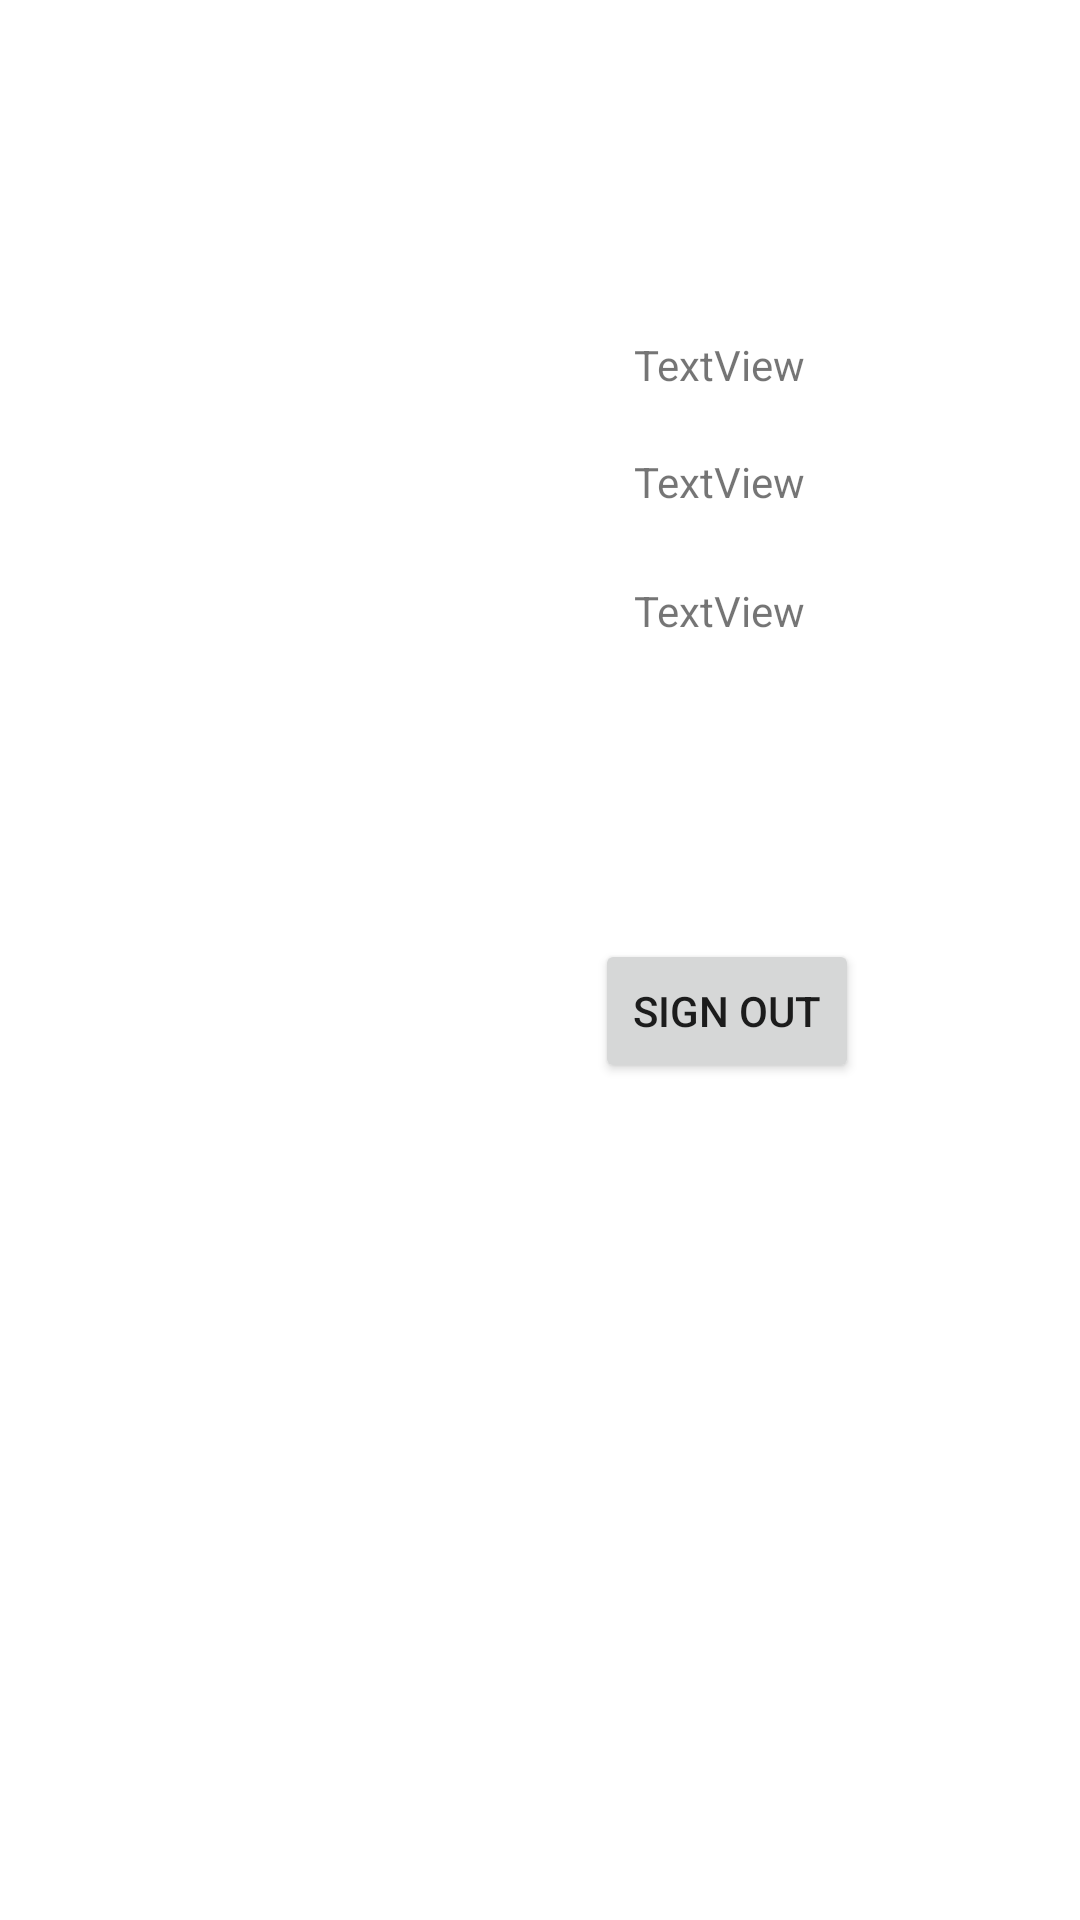

This screen was rendered from an Android layout file. Write that file and the resources it references.
<!-- AndroidManifest.xml: application theme Theme.DNLan1 -->
<!-- res/layout/activity_main2.xml -->
<?xml version="1.0" encoding="utf-8"?>
<androidx.constraintlayout.widget.ConstraintLayout xmlns:android="http://schemas.android.com/apk/res/android"
    xmlns:app="http://schemas.android.com/apk/res-auto"
    xmlns:tools="http://schemas.android.com/tools"
    android:layout_width="match_parent"
    android:layout_height="match_parent"
    tools:context=".MainActivity2">

    <ImageView
        android:id="@+id/imageView"
        android:layout_width="wrap_content"
        android:layout_height="wrap_content"
        android:layout_marginTop="92dp"
        app:layout_constraintEnd_toEndOf="parent"
        app:layout_constraintHorizontal_bias="0.498"
        app:layout_constraintStart_toStartOf="parent"
        app:layout_constraintTop_toTopOf="parent"
        tools:srcCompat="@tools:sample/avatars" />

    <TextView
        android:id="@+id/textView"
        android:layout_width="wrap_content"
        android:layout_height="wrap_content"
        android:layout_marginStart="32dp"
        android:layout_marginTop="20dp"
        android:text="TextView"
        app:layout_constraintStart_toStartOf="@+id/imageView"
        app:layout_constraintTop_toBottomOf="@+id/imageView" />

    <TextView
        android:id="@+id/textView2"
        android:layout_width="wrap_content"
        android:layout_height="wrap_content"
        android:layout_marginTop="20dp"
        android:text="TextView"
        app:layout_constraintStart_toStartOf="@+id/textView"
        app:layout_constraintTop_toBottomOf="@+id/textView" />

    <TextView
        android:id="@+id/textView3"
        android:layout_width="wrap_content"
        android:layout_height="wrap_content"
        android:layout_marginTop="24dp"
        android:text="TextView"
        app:layout_constraintStart_toStartOf="@+id/textView2"
        app:layout_constraintTop_toBottomOf="@+id/textView2" />

    <Button
        android:id="@+id/button"
        android:layout_width="wrap_content"
        android:layout_height="wrap_content"
        android:layout_marginTop="100dp"
        android:text="Sign Out"
        app:layout_constraintEnd_toEndOf="@+id/textView3"
        app:layout_constraintHorizontal_bias="0.425"
        app:layout_constraintStart_toStartOf="@+id/textView3"
        app:layout_constraintTop_toBottomOf="@+id/textView3" />
</androidx.constraintlayout.widget.ConstraintLayout>
<!-- resources referenced by this layout -->
<resources>
  <style name="Theme.DNLan1" parent="Theme.MaterialComponents.DayNight.DarkActionBar">
          
          <item name="colorPrimary">@color/purple_500</item>
          <item name="colorPrimaryVariant">@color/purple_700</item>
          <item name="colorOnPrimary">@color/white</item>
          
          <item name="colorSecondary">@color/teal_200</item>
          <item name="colorSecondaryVariant">@color/teal_700</item>
          <item name="colorOnSecondary">@color/black</item>
          
          <item name="android:statusBarColor" tools:targetApi="l">?attr/colorPrimaryVariant</item>
          
      </style>
  <!-- not gathered from this repository: default colours our renderer supplied (Android Studio template values) -->
  <color name="purple_500">#FF6200EE</color>
  <color name="purple_700">#FF3700B3</color>
  <color name="teal_200">#FF03DAC5</color>
  <color name="teal_700">#FF018786</color>
  <color name="black">#FF000000</color>
  <color name="white">#FFFFFFFF</color>
</resources>
